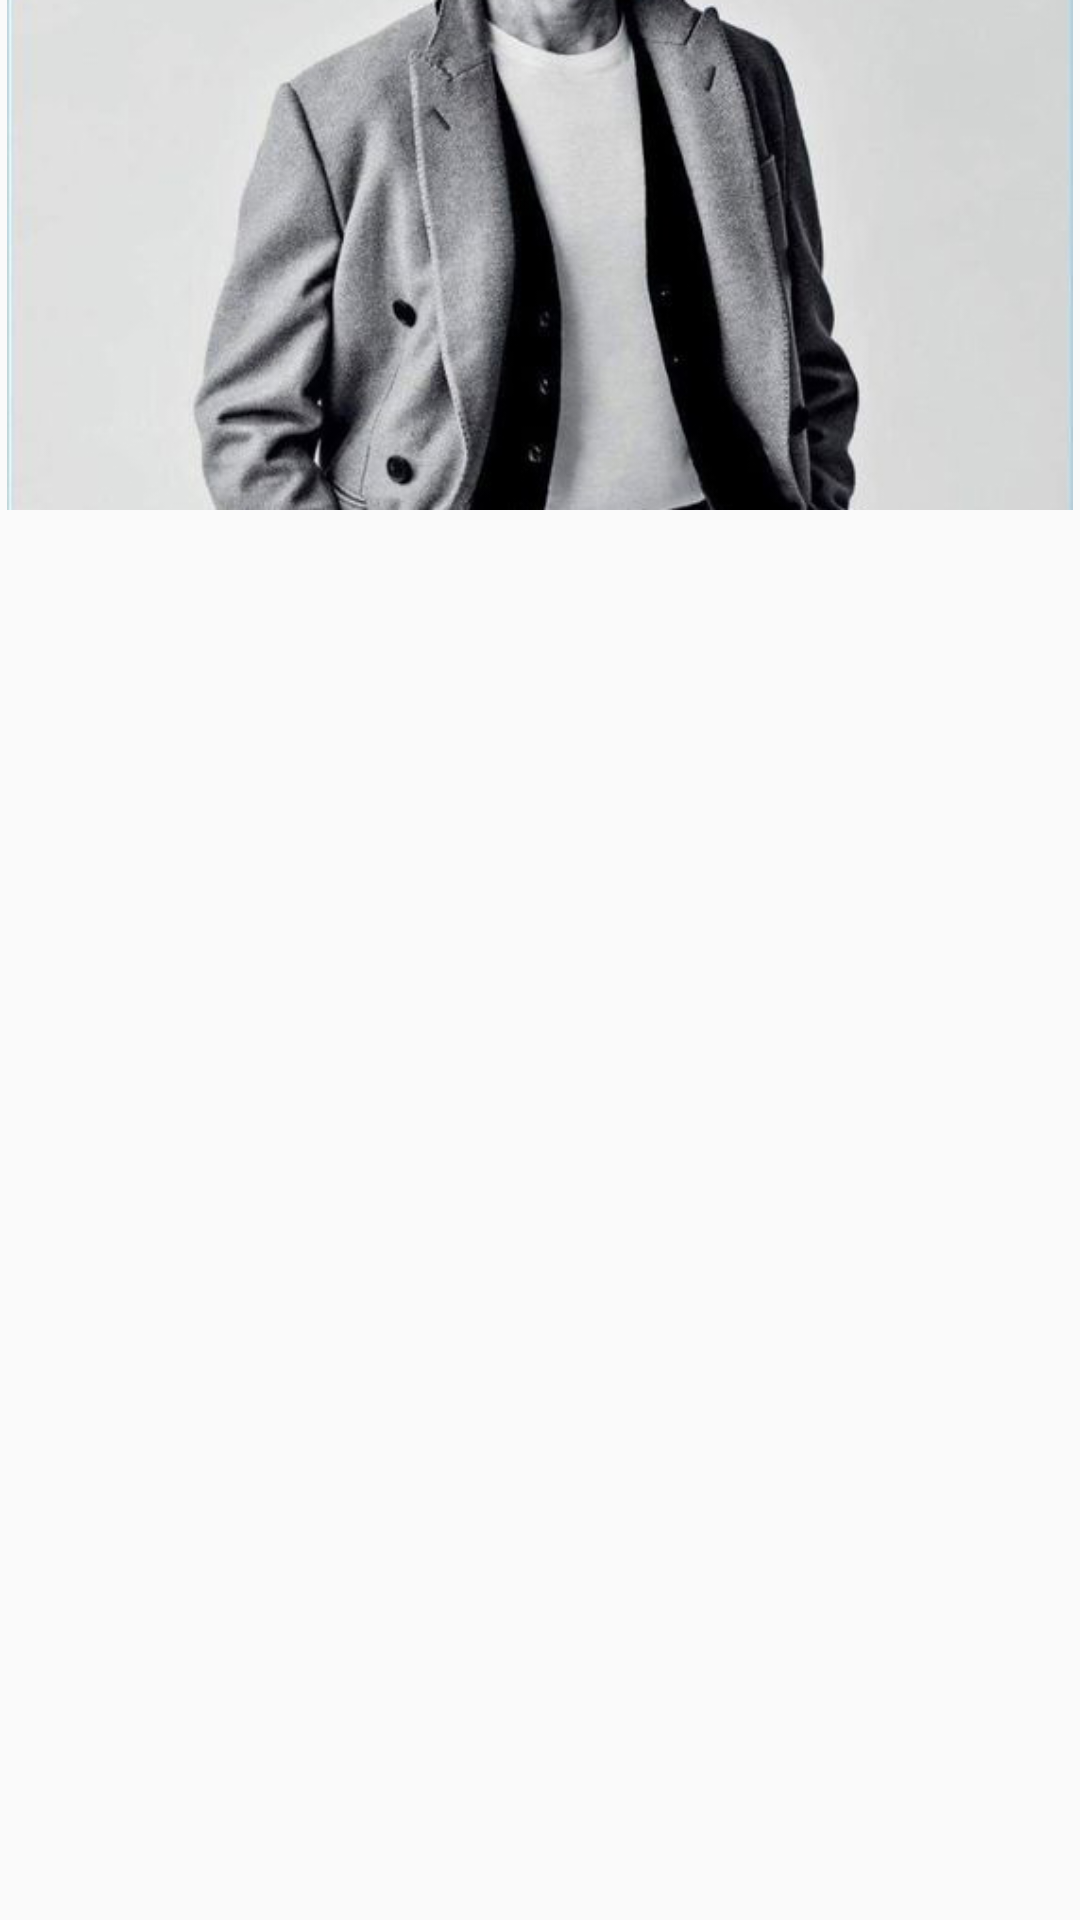

Here is an Android app screen rendered from its layout file. Give the layout XML and the strings, colors and styles it references.
<!-- AndroidManifest.xml: application theme AppTheme -->
<!-- res/layout/header.xml -->
<?xml version="1.0" encoding="utf-8"?>
<LinearLayout
    xmlns:android="http://schemas.android.com/apk/res/android"
    android:layout_width="wrap_content"
    android:gravity="top"
    android:layout_height="wrap_content">

    <ImageView
        android:id="@+id/header"
        android:layout_width="wrap_content"
        android:layout_height="170dp"
        android:contentDescription="@string/fashion_header"
        android:paddingTop="0dp"
        android:src="@drawable/header" />

</LinearLayout>
<!-- resources referenced by this layout -->
<resources>
  <!-- drawable header: jpg bitmap (drawable, 83511 bytes) -->
  <string name="fashion_header">Fashion Header</string>
  <style name="AppTheme" parent="Theme.AppCompat.Light.NoActionBar">
          
          <item name="colorPrimary">@color/darkblue</item>
          <item name="colorPrimaryDark">@color/darkblue</item>
          <item name="colorAccent">@color/darkblue</item>
      </style>
  <color name="darkblue">#000000</color>
</resources>
